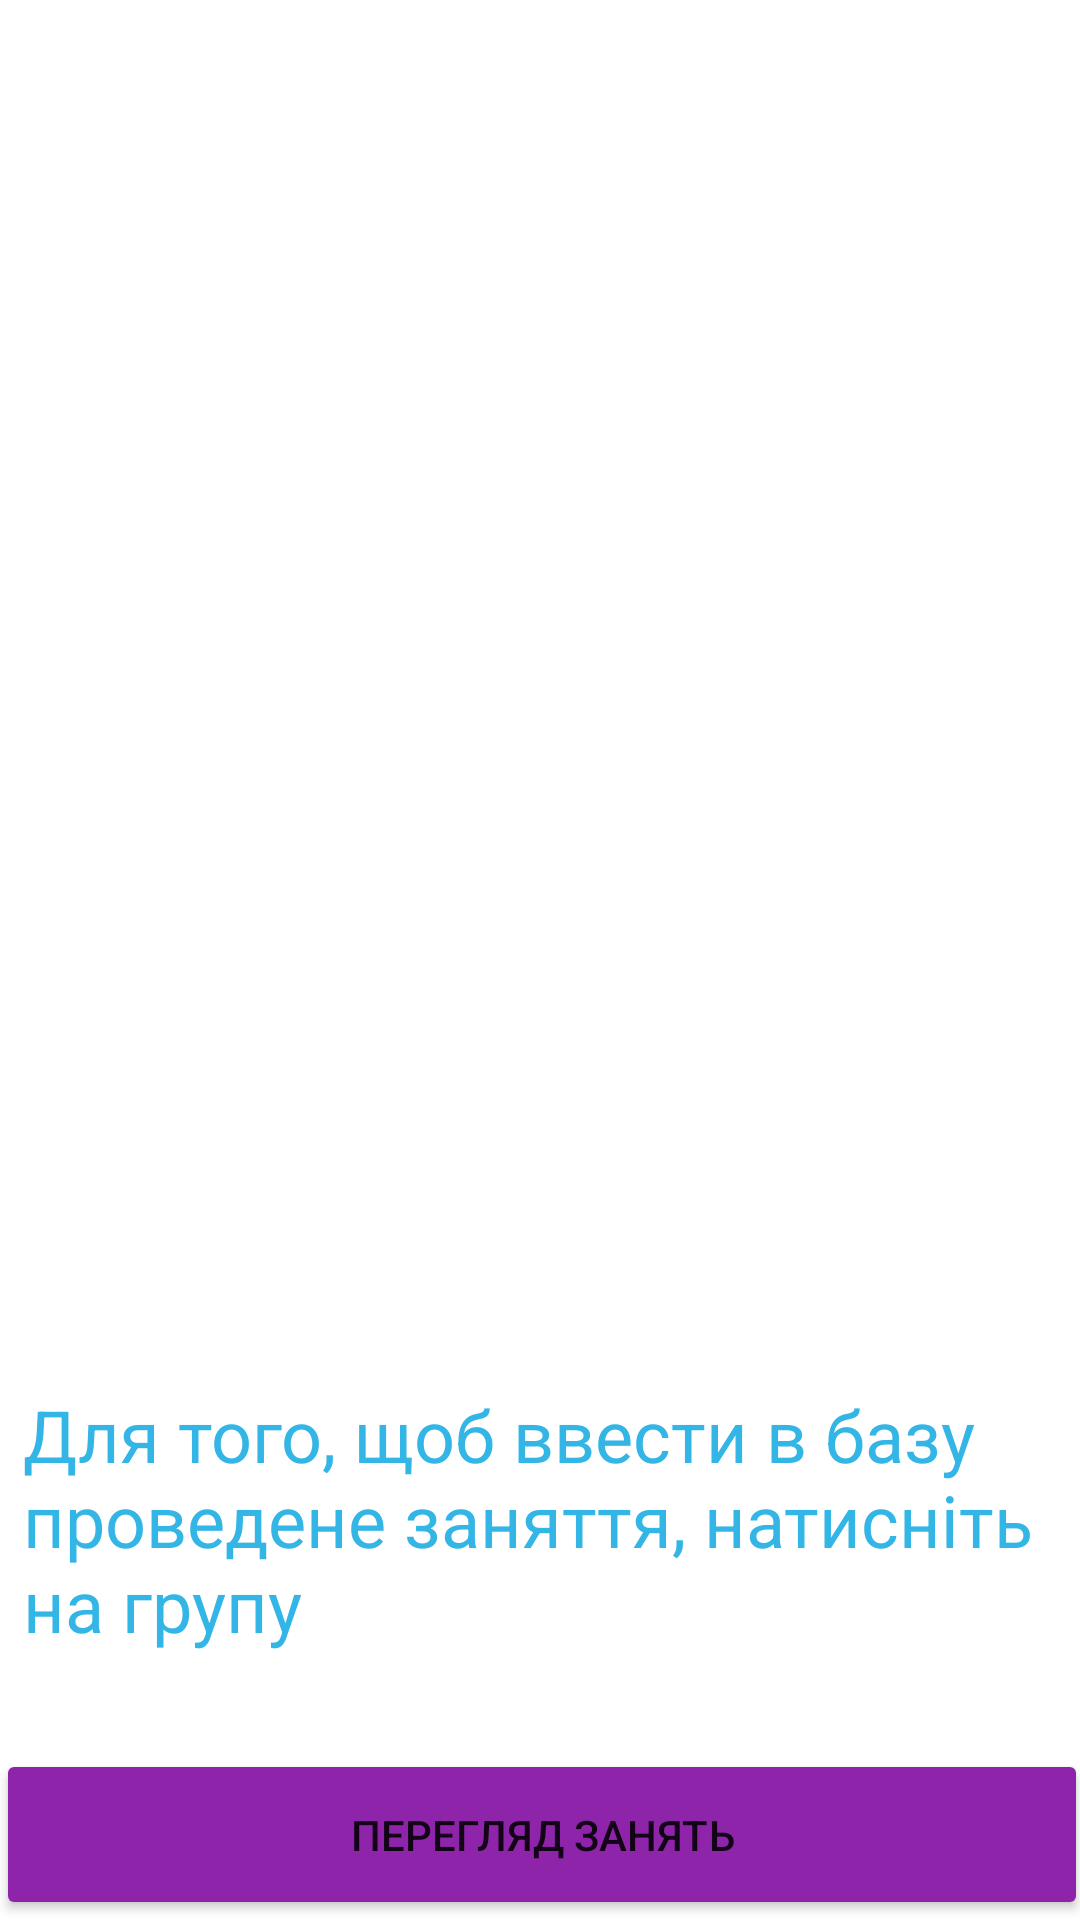

Layout XML and referenced resources for this Android screen:
<!-- AndroidManifest.xml: application theme Theme.Groups -->
<!-- res/layout/activity_lessons.xml -->
<?xml version="1.0" encoding="utf-8"?>
<androidx.constraintlayout.widget.ConstraintLayout xmlns:android="http://schemas.android.com/apk/res/android"
    xmlns:app="http://schemas.android.com/apk/res-auto"
    xmlns:tools="http://schemas.android.com/tools"
    android:layout_width="match_parent"
    android:layout_height="match_parent"
    tools:context=".LessonsActivity">

    <TextView
        android:id="@+id/textView"
        android:layout_width="340dp"
        android:layout_height="117dp"
        android:layout_marginBottom="4dp"
        android:text="Для того, щоб ввести в базу проведене заняття, натисніть на групу"
        android:textColor="@android:color/holo_blue_light"
        android:textSize="24sp"
        app:layout_constraintBottom_toTopOf="@+id/btnForCreate"
        app:layout_constraintEnd_toEndOf="parent"
        app:layout_constraintHorizontal_bias="0.38"
        app:layout_constraintStart_toStartOf="parent" />

    <ListView
        android:id="@+id/listStuds"
        android:layout_width="324dp"
        android:layout_height="350dp"
        android:layout_marginBottom="108dp"
        app:layout_constraintBottom_toBottomOf="@+id/textView"
        app:layout_constraintEnd_toEndOf="parent"
        app:layout_constraintHorizontal_bias="0.494"
        app:layout_constraintStart_toStartOf="parent" />

    <Button
        android:id="@+id/btnForCreate"
        android:layout_width="364dp"
        android:layout_height="57dp"
        android:onClick="onDChange"
        android:text="Перегляд занять"

        app:backgroundTint="#8E24AA"
        app:iconTint="@android:color/holo_green_dark"
        app:layout_constraintBottom_toBottomOf="parent"
        app:layout_constraintEnd_toEndOf="parent"
        app:layout_constraintHorizontal_bias="0.454"
        app:layout_constraintStart_toStartOf="parent" />
</androidx.constraintlayout.widget.ConstraintLayout>
<!-- resources referenced by this layout -->
<resources>
  <style name="Theme.Groups" parent="Theme.MaterialComponents.DayNight.DarkActionBar">
          
          <item name="colorPrimary">@color/purple_500</item>
          <item name="colorPrimaryVariant">@color/purple_700</item>
          <item name="colorOnPrimary">@color/white</item>
          
          <item name="colorSecondary">@color/teal_200</item>
          <item name="colorSecondaryVariant">@color/teal_700</item>
          <item name="colorOnSecondary">@color/black</item>
          
          <item name="android:statusBarColor" tools:targetApi="l">?attr/colorPrimaryVariant</item>
          
      </style>
  <color name="purple_500">#FF6200EE</color>
  <color name="purple_700">#FF3700B3</color>
  <color name="white">#FFFFFFFF</color>
  <color name="teal_200">#FF03DAC5</color>
  <color name="teal_700">#FF018786</color>
  <color name="black">#FF000000</color>
</resources>
